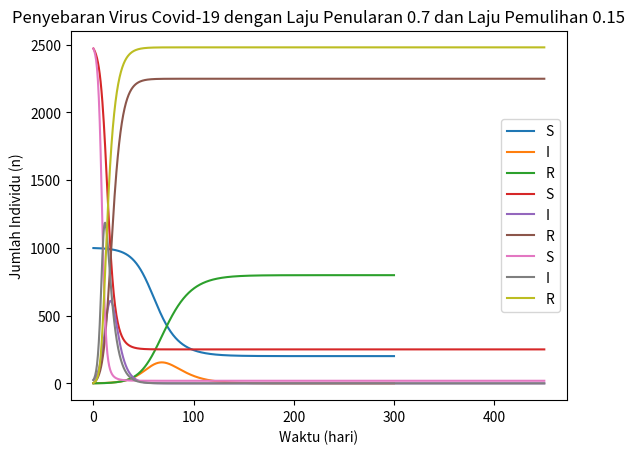

Python code for this plot:
# -*- coding: utf-8 -*-
"""Materi-5-Model-SIR-Metode-Euler-Fahrul.ipynb

Automatically generated by Colab.

Original file is located at
    https://colab.research.google.com/drive/1JkMLwsRwZCFb9A56_Ii1Mw3Sr726KvYq
"""

import numpy as np
import matplotlib.pyplot as plt

t0 = 0                 # waktu awal
tn = 300               # dalam waktu 300 hari
ndata = 1000           # jumlah data

t = np.linspace(t0, tn, ndata)
h = t[2] - t[1]

N = 1000               # jumlah populasi
I0 = 1                 # jumlah awal individu terinfeksi
R0 = 0                 # jumlah awal individu sembuh
S0 = N - I0 - R0       # jumlah awal individu rentan

I = np.zeros(ndata)
S = np.zeros(ndata)
R = np.zeros(ndata)

I[0] = I0
S[0] = S0
R[0] = R0

beta = 0.2             # laju penularan
gamma = 0.1            # laju pemulihan

for n in range(0, ndata-1):
    S[n+1] = S[n] - h * beta / N * S[n] * I[n]
    I[n+1] = I[n] + h * beta / N * S[n] * I[n] - h * gamma * I[n]
    R[n+1] = R[n] + h * gamma * I[n]

plt.plot(t, S, label='S')
plt.plot(t, I, label='I')
plt.plot(t, R, label='R')
plt.legend()
plt.show()

t0 = 0                 # waktu awal
tn = 450               # dalam waktu 450 hari
ndata = 1000           # jumlah data

t = np.linspace(t0, tn, ndata)
h = t[2] - t[1]

N = 2500               # jumlah populasi
I0 = 25                # jumlah awal individu terinfeksi
R0 = 3                 # jumlah awal individu sembuh
S0 = N - I0 - R0       # jumlah awal individu rentan

I = np.zeros(ndata)
S = np.zeros(ndata)
R = np.zeros(ndata)

I[0] = I0
S[0] = S0
R[0] = R0

beta = 0.5             # laju penularan
gamma = 0.2            # laju pemulihan

for n in range(0, ndata-1):
    S[n+1] = S[n] - h * beta / N * S[n] * I[n]
    I[n+1] = I[n] + h * beta / N * S[n] * I[n] - h * gamma * I[n]
    R[n+1] = R[n] + h * gamma * I[n]

plt.plot(t, S, label='S')
plt.plot(t, I, label='I')
plt.plot(t, R, label='R')
plt.legend()
plt.xlabel('Waktu (hari)')
plt.ylabel('Jumlah Individu (n)')
plt.title('Penyebaran Virus Covid-19 dalam 450 Hari di Populasi 2500 Orang')
plt.show()

t0 = 0                 # waktu awal
tn = 450               # dalam waktu 450 hari
ndata = 1000           # jumlah data

t = np.linspace(t0, tn, ndata)
h = t[2] - t[1]

N = 2500               # jumlah populasi
I0 = 25                # jumlah awal individu terinfeksi
R0 = 3                 # jumlah awal individu sembuh
S0 = N - I0 - R0       # jumlah awal individu rentan

I = np.zeros(ndata)
S = np.zeros(ndata)
R = np.zeros(ndata)

I[0] = I0
S[0] = S0
R[0] = R0

beta = 0.7             # laju penularan
gamma = 0.15           # laju pemulihan

for n in range(0, ndata-1):
    S[n+1] = S[n] - h * beta / N * S[n] * I[n]
    I[n+1] = I[n] + h * beta / N * S[n] * I[n] - h * gamma * I[n]
    R[n+1] = R[n] + h * gamma * I[n]

plt.plot(t, S, label='S')
plt.plot(t, I, label='I')
plt.plot(t, R, label='R')
plt.legend()
plt.xlabel('Waktu (hari)')
plt.ylabel('Jumlah Individu (n)')
plt.title('Penyebaran Virus Covid-19 dengan Laju Penularan 0.7 dan Laju Pemulihan 0.15')
plt.show()